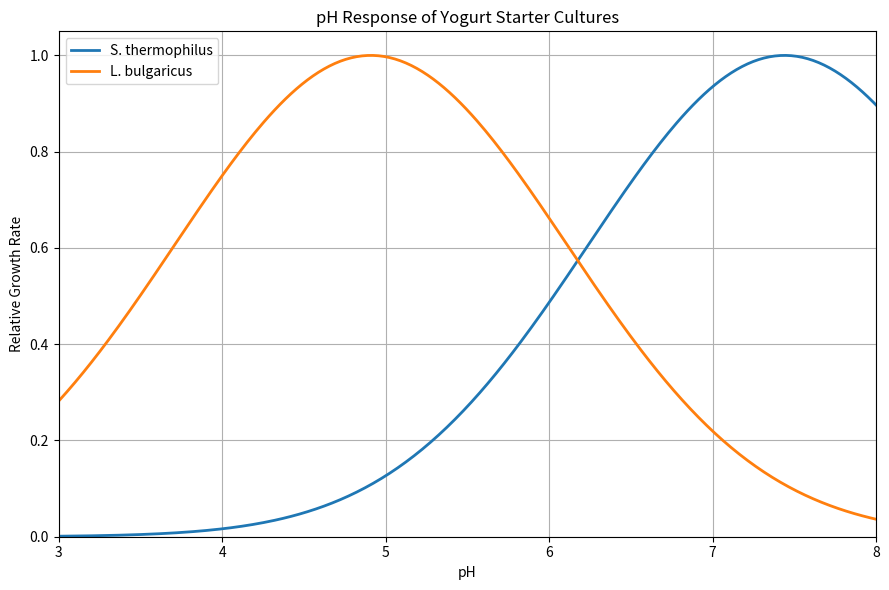

Recreate this plot in Python.
import numpy as np
import matplotlib.pyplot as plt


# =====================================================
# pH Response Function
# =====================================================

def pH_factor(pH, pHopt, sigma_pH):

    return np.exp(
        -((pH - pHopt) ** 2)
        /
        (2 * sigma_pH ** 2)
    )
# =====================================================
# Parameters
# =====================================================

PHOPT_S = 7.44
PHOPT_L = 4.91

SIGMA_PH = 1.2


# =====================================================
# pH Range
# =====================================================

pH_values = np.linspace(3, 8, 300)


# =====================================================
# Calculate Response
# =====================================================

pH_response_s = pH_factor(
    pH_values,
    PHOPT_S,
    SIGMA_PH
)

pH_response_l = pH_factor(
    pH_values,
    PHOPT_L,
    SIGMA_PH
)


# =====================================================
# Plot
# =====================================================

plt.figure(figsize=(9, 6))

plt.plot(
    pH_values,
    pH_response_s,
    linewidth=2,
    label="S. thermophilus"
)

plt.plot(
    pH_values,
    pH_response_l,
    linewidth=2,
    label="L. bulgaricus"
)

plt.xlabel("pH")
plt.ylabel("Relative Growth Rate")

plt.title("pH Response of Yogurt Starter Cultures")

plt.legend()

plt.grid(True)

plt.xlim(3, 8)
plt.ylim(0, 1.05)

plt.tight_layout()

plt.show()
